Run: headless pygame with SDL's dummy video driver; simulated clock (each Clock.tick advances the game by its frame time, no real sleeping); random seed 0; keys injected as events and as key.get_pressed() state; no mouse input.
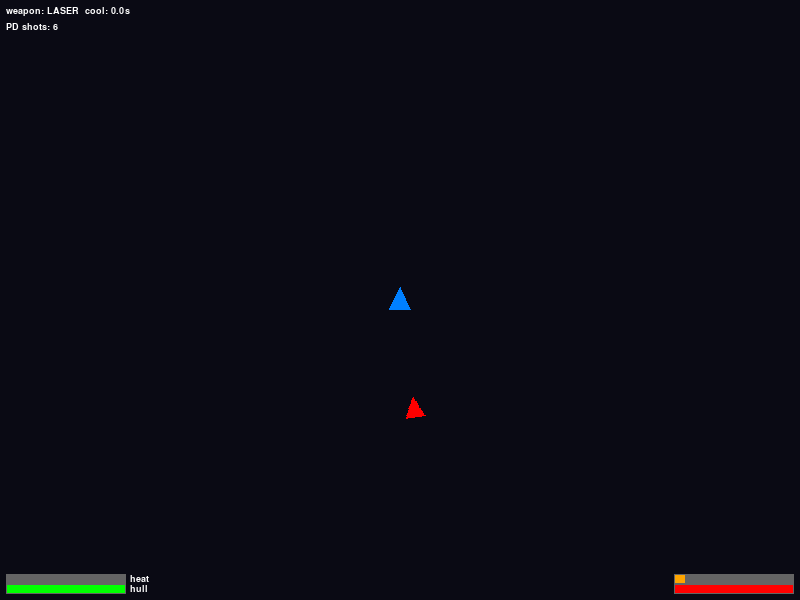
Frame 1 of 4 · flips 1–60 · no input
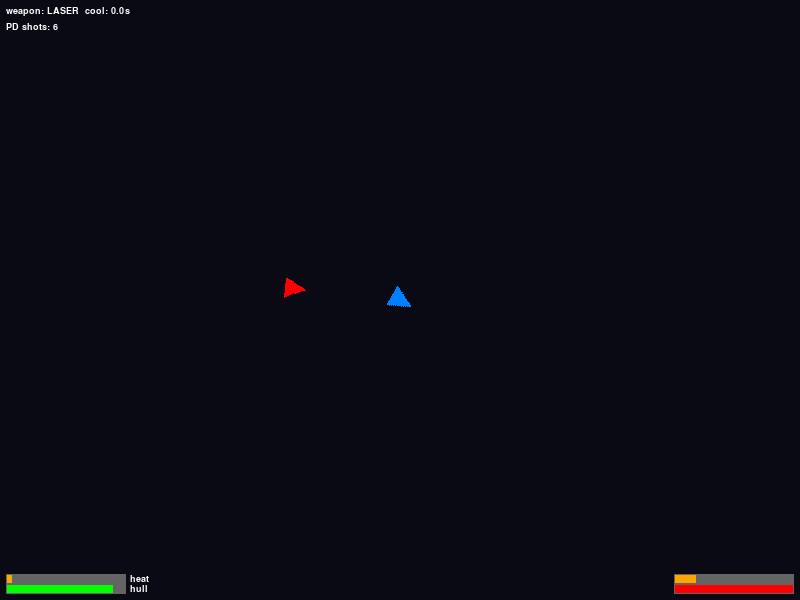
Frame 2 of 4 · flips 61–180 · tapped SPACE, RETURN · held RIGHT (→), D
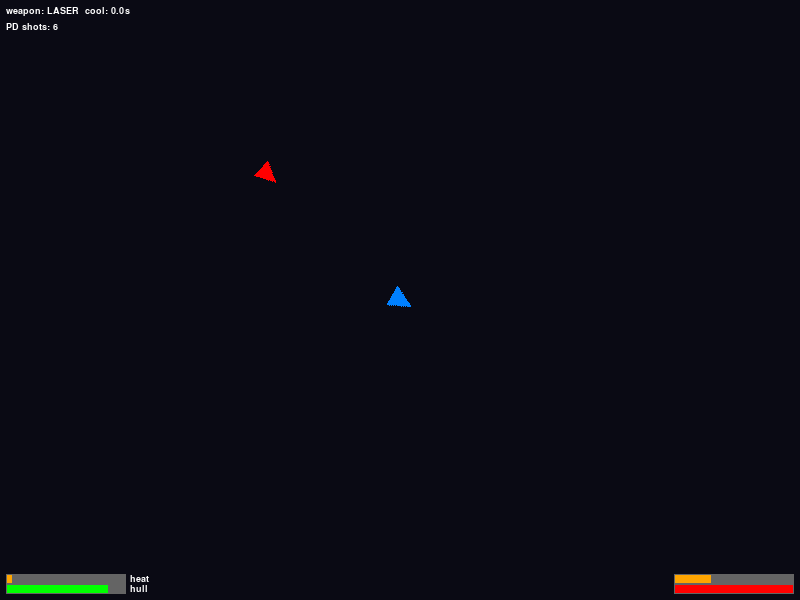
Frame 3 of 4 · flips 181–300 · held DOWN (↓), S
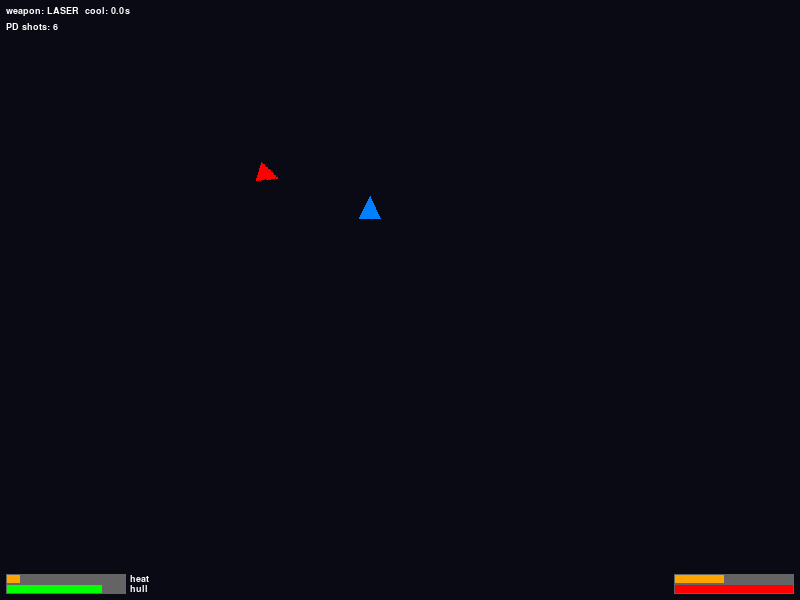
Frame 4 of 4 · flips 301–420 · held LEFT (←), A, UP (↑), W

The pygame program that drew these frames:

#!/usr/bin/env python
# Jovian Front: Echoes of War  – hard‑sci‑fi space‑combat prototype
# (c) 2025  – public‑domain / CC0

import pygame
import math
import random
import sys
from pathlib import Path

# -----------------------------------------------------------------------------
# --- configuration -----------------------------------------------------------
# -----------------------------------------------------------------------------
WIDTH, HEIGHT = 800, 600
FPS = 60

WHITE   = (255, 255, 255)
BLACK   = (0,   0,   0)
RED     = (255, 0,   0)
GREEN   = (0,   255, 0)
BLUE    = (0,   128, 255)
YELLOW  = (255, 255, 0)
ORANGE  = (255, 165, 0)
GREY    = (100, 100, 100)

# player
PLAYER_SIZE            = 26
PLAYER_THRUST          = 0.45
PLAYER_ROT_SPEED       = 4         # deg / frame
PLAYER_MAX_HEAT        = 100
PLAYER_COOL_RATE       = 0.18      # heat / frame
PLAYER_MAX_HP          = 150

# weapons
LASER = dict(speed=11, damage=12, heat=5,  cooldown=0.25, color=YELLOW, size=4)
RAIL  = dict(speed=15, damage=30, heat=15, cooldown=1.0,  color=ORANGE, size=5)
MISS  = dict(speed=5,  damage=60, heat=22, cooldown=2.0,  color=RED,    size=8,
             accel=0.12, lifetime=150)

POINT_DEF_RANGE        = 50
POINT_DEF_COOLDOWN     = 0.12
POINT_DEF_HEAT         = 2
POINT_DEF_SHOTS        = 6

# enemy
ENEMY_SIZE             = 24
ENEMY_SPEED            = 1.3
ENEMY_MAX_HP           = 120
ENEMY_MAX_HEAT         = 80
ENEMY_COOL_RATE        = 0.12
ENEMY_FIRE_COOLDOWN    = 1.4
ENEMY_LASER_HEAT       = 4
ENEMY_LASER_SPEED      = 9
ENEMY_LASER_DAMAGE     = 7

# -----------------------------------------------------------------------------
pygame.init()
pygame.display.set_caption("Jovian Front: Echoes of War – Prototype")
screen      = pygame.display.set_mode((WIDTH, HEIGHT))
screen_rect = screen.get_rect()
clock       = pygame.time.Clock()
FONT_SMALL  = pygame.font.SysFont("consolas,monospace", 14)
FONT_BIG    = pygame.font.SysFont("consolas,monospace", 32, bold=True)

# -----------------------------------------------------------------------------
# --- helpers -----------------------------------------------------------------
# -----------------------------------------------------------------------------
def wrap(sprite):
    """screen‑wrap a sprite rect and sync its float coords"""
    if sprite.rect.left > WIDTH:
        sprite.rect.right = 0
    elif sprite.rect.right < 0:
        sprite.rect.left = WIDTH
    if sprite.rect.top > HEIGHT:
        sprite.rect.bottom = 0
    elif sprite.rect.bottom < 0:
        sprite.rect.top = HEIGHT
    sprite.x, sprite.y = map(float, sprite.rect.center)

def rotate_point(origin, point, angle_deg):
    ox, oy = origin
    px, py = point
    rad = math.radians(angle_deg)
    qx = ox + math.cos(rad) * (px - ox) - math.sin(rad) * (py - oy)
    qy = oy + math.sin(rad) * (px - ox) + math.cos(rad) * (py - oy)
    return qx, qy

# -----------------------------------------------------------------------------
# --- sprite classes ----------------------------------------------------------
# -----------------------------------------------------------------------------
class Projectile(pygame.sprite.Sprite):
    def __init__(self, x, y, angle, spec, owner):
        super().__init__()
        self.spec   = spec
        self.owner  = owner
        self.angle  = angle
        self.speed  = spec["speed"]
        self.damage = spec["damage"]
        size        = spec["size"]
        self.image  = pygame.Surface((size, size))
        self.image.fill(spec["color"])
        self.rect   = self.image.get_rect(center=(int(x), int(y)))
        self.x, self.y = float(x), float(y)
        self.vx = self.speed * math.cos(math.radians(angle - 90))
        self.vy = self.speed * math.sin(math.radians(angle - 90))

    def update(self):
        self.x += self.vx
        self.y += self.vy
        self.rect.center = (int(self.x), int(self.y))
        if not screen_rect.colliderect(self.rect):
            self.kill()

class Missile(Projectile):
    def __init__(self, x, y, angle, spec, owner, target_group):
        super().__init__(x, y, angle, spec, owner)
        self.target_group = target_group
        self.accel        = spec["accel"]
        self.lifetime     = spec["lifetime"]

    def acquire_target(self):
        if not self.target_group:
            return None
        # pick closest living sprite
        living = [spr for spr in self.target_group if spr.alive()]
        if not living:
            return None
        return min(living, key=lambda s: math.hypot(s.rect.centerx - self.x,
                                                    s.rect.centery - self.y))

    def update(self):
        if self.lifetime <= 0:
            self.kill()
            return
        self.lifetime -= 1
        target = self.acquire_target()
        if target:
            dx = target.rect.centerx - self.x
            dy = target.rect.centery - self.y
            desired = math.degrees(math.atan2(dy, dx)) + 90
            diff = (desired - self.angle + 540) % 360 - 180
            self.angle += max(-4, min(4, diff))  # turn rate clamp

        # accelerate
        self.vx += self.accel * math.cos(math.radians(self.angle - 90))
        self.vy += self.accel * math.sin(math.radians(self.angle - 90))
        speed = math.hypot(self.vx, self.vy)
        if speed > self.spec["speed"] * 1.8:
            scale = self.spec["speed"] * 1.8 / speed
            self.vx *= scale
            self.vy *= scale

        super().update()

class Spacecraft(pygame.sprite.Sprite):
    def __init__(self, x, y, size, color):
        super().__init__()
        self.size  = size
        self.color = color
        # draw a simple “arrow” triangle
        img = pygame.Surface((size, size), pygame.SRCALPHA)
        pygame.draw.polygon(img, color, [(size*0.5, 0),
                                         (size*0.1, size*0.85),
                                         (size*0.9, size*0.85)])
        self.original_image = img
        self.image  = img.copy()
        self.rect   = self.image.get_rect(center=(x, y))
        self.x, self.y = float(x), float(y)
        self.vx = self.vy = 0.0
        self.angle = 0
        self.rot_speed = 0
        self.heat = 0
        self.max_heat = 100
        self.cool_rate = 0.1
        self.hp   = 100
        self.max_hp = 100

        self.projectiles = pygame.sprite.Group()

        # weapons dict entries: {cooldown, timer}
        self.weapons = {
            "laser":  dict(spec=LASER, timer=0.0),
            "rail":   dict(spec=RAIL,  timer=0.0),
            "miss":   dict(spec=MISS,  timer=0.0),
        }
        self.current_weapon = "laser"

        self.pd_cooldown = 0.0
        self.pd_shots    = POINT_DEF_SHOTS

    # ------------------------------------------------------------------------
    def rotate(self, direction):   # direction: −1 left, +1 right
        self.angle += direction * PLAYER_ROT_SPEED
        self.angle %= 360
        self.image = pygame.transform.rotate(self.original_image, -self.angle)
        old_center = self.rect.center
        self.rect  = self.image.get_rect(center=old_center)

    def apply_thrust(self, thrust):
        if self.is_overheated():
            return
        ax = thrust * math.cos(math.radians(self.angle - 90))
        ay = thrust * math.sin(math.radians(self.angle - 90))
        self.vx += ax
        self.vy += ay
        self.heat += 0.06  # engine heat

    def cooled(self, dt):
        self.heat = max(0, self.heat - self.cool_rate * dt)

    def is_overheated(self):
        return self.heat >= self.max_heat

    # ------------------------------------------------------------------------
    def update(self, dt):
        # position update -----------------------------------------------------
        self.x += self.vx * dt
        self.y += self.vy * dt
        self.rect.center = (int(self.x), int(self.y))
        wrap(self)

        # systems -------------------------------------------------------------
        self.cooled(dt)
        for wpn in self.weapons.values():
            wpn["timer"] = max(0, wpn["timer"] - dt)
        self.pd_cooldown = max(0, self.pd_cooldown - dt)

        self.projectiles.update()

    # ------------------------------------------------------------------------
    def fire(self, missile_targets=None):
        wpn = self.weapons[self.current_weapon]
        if wpn["timer"] > 0 or self.is_overheated():
            return
        spec = wpn["spec"]
        # muzzle position (front of ship)
        mx = self.rect.centerx + self.size*0.6*math.cos(math.radians(self.angle - 90))
        my = self.rect.centery + self.size*0.6*math.sin(math.radians(self.angle - 90))

        if self.current_weapon == "miss":
            proj = Missile(mx, my, self.angle, spec, self, missile_targets)
        else:
            proj = Projectile(mx, my, self.angle, spec, self)

        self.projectiles.add(proj)
        self.heat += spec["heat"]
        wpn["timer"] = spec["cooldown"]

    # ------------------------------------------------------------------------
    def point_defence(self, target):
        if self.pd_cooldown > 0 or self.pd_shots <= 0 or self.is_overheated() or not target:
            return
        # fire a green PD shot directly at the projectile
        dx = target.rect.centerx - self.rect.centerx
        dy = target.rect.centery - self.rect.centery
        angle = math.degrees(math.atan2(dy, dx)) + 90
        pd_spec = dict(speed=16, damage=99, heat=POINT_DEF_HEAT,
                       cooldown=0, color=GREEN, size=4)
        pd_proj = Projectile(self.rect.centerx, self.rect.centery, angle, pd_spec, self)
        self.projectiles.add(pd_proj)
        self.heat += POINT_DEF_HEAT
        self.pd_cooldown = POINT_DEF_COOLDOWN
        self.pd_shots -= 1

    def reload_pd(self):
        self.pd_shots = POINT_DEF_SHOTS

# -----------------------------------------------------------------------------
class Player(Spacecraft):
    def __init__(self, x, y):
        super().__init__(x, y, PLAYER_SIZE, BLUE)
        self.max_heat = PLAYER_MAX_HEAT
        self.cool_rate = PLAYER_COOL_RATE
        self.max_hp   = PLAYER_MAX_HP
        self.hp       = PLAYER_MAX_HP

# -----------------------------------------------------------------------------
class Enemy(Spacecraft):
    def __init__(self, x, y, target):
        super().__init__(x, y, ENEMY_SIZE, RED)
        self.speed       = ENEMY_SPEED
        self.target      = target
        self.max_heat    = ENEMY_MAX_HEAT
        self.cool_rate   = ENEMY_COOL_RATE
        self.max_hp      = ENEMY_MAX_HP
        self.hp          = ENEMY_MAX_HP
        # simplify: enemy only has laser
        self.weapons = {
            "laser": dict(spec=dict(speed=ENEMY_LASER_SPEED,
                                    damage=ENEMY_LASER_DAMAGE,
                                    heat=ENEMY_LASER_HEAT,
                                    cooldown=ENEMY_FIRE_COOLDOWN,
                                    color=RED,
                                    size=3),
                          timer=0.0)
        }
        self.current_weapon = "laser"

    # ------------------------------------------------------------------------
    def update(self, dt):
        if self.target and self.target.alive():
            # vector to player
            dx = self.target.rect.centerx - self.rect.centerx
            dy = self.target.rect.centery - self.rect.centery
            desired = math.degrees(math.atan2(dy, dx)) + 90
            diff = (desired - self.angle + 540) % 360 - 180
            self.rotate(1 if diff > 2 else -1 if diff < -2 else 0)

            # thrust gently toward target
            dist = math.hypot(dx, dy)
            if dist > 120:
                self.apply_thrust(self.speed * 0.08 * dt)

            # fire when in arc & range
            if dist < 350 and abs(diff) < 25:
                self.fire()
        else:
            # wander
            if random.random() < 0.01:
                self.rotate(random.choice([-1, 1]))
            self.apply_thrust(self.speed * 0.04 * dt)

        super().update(dt)

# -----------------------------------------------------------------------------
# --- utility draw functions --------------------------------------------------
# -----------------------------------------------------------------------------
def draw_bar(x, y, w, h, frac, col_fg, col_bg):
    pygame.draw.rect(screen, col_bg, (x, y, w, h))
    inner = pygame.Rect(x+1, y+1, int((w-2)*max(0, min(1, frac))), h-2)
    pygame.draw.rect(screen, col_fg, inner)

def draw_ui(player, enemy):
    # health & heat bars (player bottom‑left, enemy bottom‑right)
    bar_w, bar_h, pad = 120, 10, 6
    # player heat
    draw_bar(pad, HEIGHT - pad - bar_h*2, bar_w, bar_h,
             player.heat / player.max_heat, ORANGE, GREY)
    screen.blit(FONT_SMALL.render("heat", True, WHITE),
                (pad + bar_w + 4, HEIGHT - pad - bar_h*2))
    # player hp
    draw_bar(pad, HEIGHT - pad - bar_h, bar_w, bar_h,
             player.hp / player.max_hp, GREEN, GREY)
    screen.blit(FONT_SMALL.render("hull", True, WHITE),
                (pad + bar_w + 4, HEIGHT - pad - bar_h))

    # enemy bars
    draw_bar(WIDTH - pad - bar_w, HEIGHT - pad - bar_h*2,
             bar_w, bar_h, enemy.heat / enemy.max_heat, ORANGE, GREY)
    draw_bar(WIDTH - pad - bar_w, HEIGHT - pad - bar_h,
             bar_w, bar_h, enemy.hp / enemy.max_hp, RED, GREY)

    # weapon & pd status (top‑left)
    wpn_text = f"weapon: {player.current_weapon.upper()}  "
    wpn_text += f"cool: {player.weapons[player.current_weapon]['timer']:.1f}s"
    screen.blit(FONT_SMALL.render(wpn_text, True, WHITE), (pad, pad))

    pd_text = f"PD shots: {player.pd_shots}"
    screen.blit(FONT_SMALL.render(pd_text, True, WHITE), (pad, pad + 16))

# -----------------------------------------------------------------------------
# --- main loop ---------------------------------------------------------------
# -----------------------------------------------------------------------------
def game_loop():
    player = Player(WIDTH//2, HEIGHT//2)
    enemy  = Enemy(random.randint(80, WIDTH-80),
                   random.randint(80, HEIGHT-80),
                   player)

    all_sprites   = pygame.sprite.Group(player, enemy)
    enemy_group   = pygame.sprite.Group(enemy)
    player_group  = pygame.sprite.Group(player)

    # timers
    point_def_reset = 0

    running, victory = True, None
    while running:
        dt = clock.tick(FPS) / 1000.0  # seconds per frame

        # --------------------------------------------------------------------
        # input
        thrusting = False
        for event in pygame.event.get():
            if event.type == pygame.QUIT:
                pygame.quit()
                sys.exit()
            if event.type == pygame.KEYDOWN:
                if event.key == pygame.K_ESCAPE:
                    pygame.quit()
                    sys.exit()
                if event.key == pygame.K_1:
                    player.current_weapon = "laser"
                elif event.key == pygame.K_2:
                    player.current_weapon = "rail"
                elif event.key == pygame.K_3:
                    player.current_weapon = "miss"
                elif event.key == pygame.K_SPACE:
                    player.fire(missile_targets=enemy_group)
                elif event.key == pygame.K_p:
                    # pick nearest incoming enemy projectile within range
                    incoming = [proj for proj in enemy.projectiles
                                if math.hypot(proj.rect.centerx - player.rect.centerx,
                                              proj.rect.centery - player.rect.centery) < POINT_DEF_RANGE]
                    if incoming:
                        target = min(incoming,
                                     key=lambda pr: math.hypot(pr.rect.centerx - player.rect.centerx,
                                                               pr.rect.centery - player.rect.centery))
                        player.point_defence(target)
                elif event.key == pygame.K_r:
                    player.reload_pd()

        keys = pygame.key.get_pressed()
        if keys[pygame.K_LEFT]:
            player.rotate(-1)
        if keys[pygame.K_RIGHT]:
            player.rotate(1)
        if keys[pygame.K_UP]:
            thrusting = True
            player.apply_thrust(PLAYER_THRUST * dt)

        # --------------------------------------------------------------------
        # update sprites
        all_sprites.update(dt)
        player.projectiles.update()
        enemy.projectiles.update()

        # collect projectiles into global lists for collision
        player_bullets = player.projectiles
        enemy_bullets  = enemy.projectiles

        # --------------------------------------------------------------------
        # collisions ----------------------------------------------------------
        # player bullets → enemy
        for bullet in player_bullets:
            if enemy.rect.colliderect(bullet.rect):
                enemy.hp -= bullet.damage
                bullet.kill()
                if enemy.hp <= 0:
                    enemy.kill()
                    victory = True
                    running = False
                    break

        # enemy bullets → player
        for bullet in enemy_bullets:
            if player.rect.colliderect(bullet.rect):
                player.hp -= bullet.damage
                bullet.kill()
                if player.hp <= 0:
                    player.kill()
                    victory = False
                    running = False
                    break

        # PD bullets destroy any enemy bullet they touch
        for pd in [b for b in player_bullets if b.spec["damage"] >= 90]:
            hits = pygame.sprite.spritecollide(pd, enemy_bullets, dokill=True)
            if hits:
                pd.kill()

        # --------------------------------------------------------------------
        # drawing -------------------------------------------------------------
        screen.fill((10, 10, 20))
        all_sprites.draw(screen)
        player.projectiles.draw(screen)
        enemy.projectiles.draw(screen)
        draw_ui(player, enemy)
        pygame.display.flip()

    # ------------------------------------------------------------------------
    # end screen
    if victory is None:   # window closed
        return
    msg = "VICTORY!" if victory else "YOU WERE DESTROYED"
    txt = FONT_BIG.render(msg, True, WHITE)
    rect = txt.get_rect(center=(WIDTH//2, HEIGHT//2))
    screen.blit(txt, rect)
    pygame.display.flip()
    pygame.time.wait(2500)

# -----------------------------------------------------------------------------
if __name__ == "__main__":
    while True:
        game_loop()
